Dataset: image-data (GitHub, takayuki5168/FlowerSpecifier). Classes: azalea, camellia, cluster amaryllis, cosmos, daisy, dandelion, erigeron philadelphicus, fleabane, houttuynia cordata, hydrangea, iris, jasmine flower, lantana flower, marigold, mirabilis jalapa, morning glory, oxalis corniculata flower, pansy, rose, salvia flower, sunflower, sweet pea flower, trifolium pratense flower, trifolium repens, tulip.

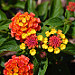
Label: lantana flower

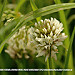
Label: trifolium repens

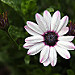
Label: daisy

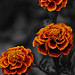
Label: marigold

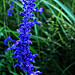
Label: salvia flower

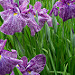
Label: iris
